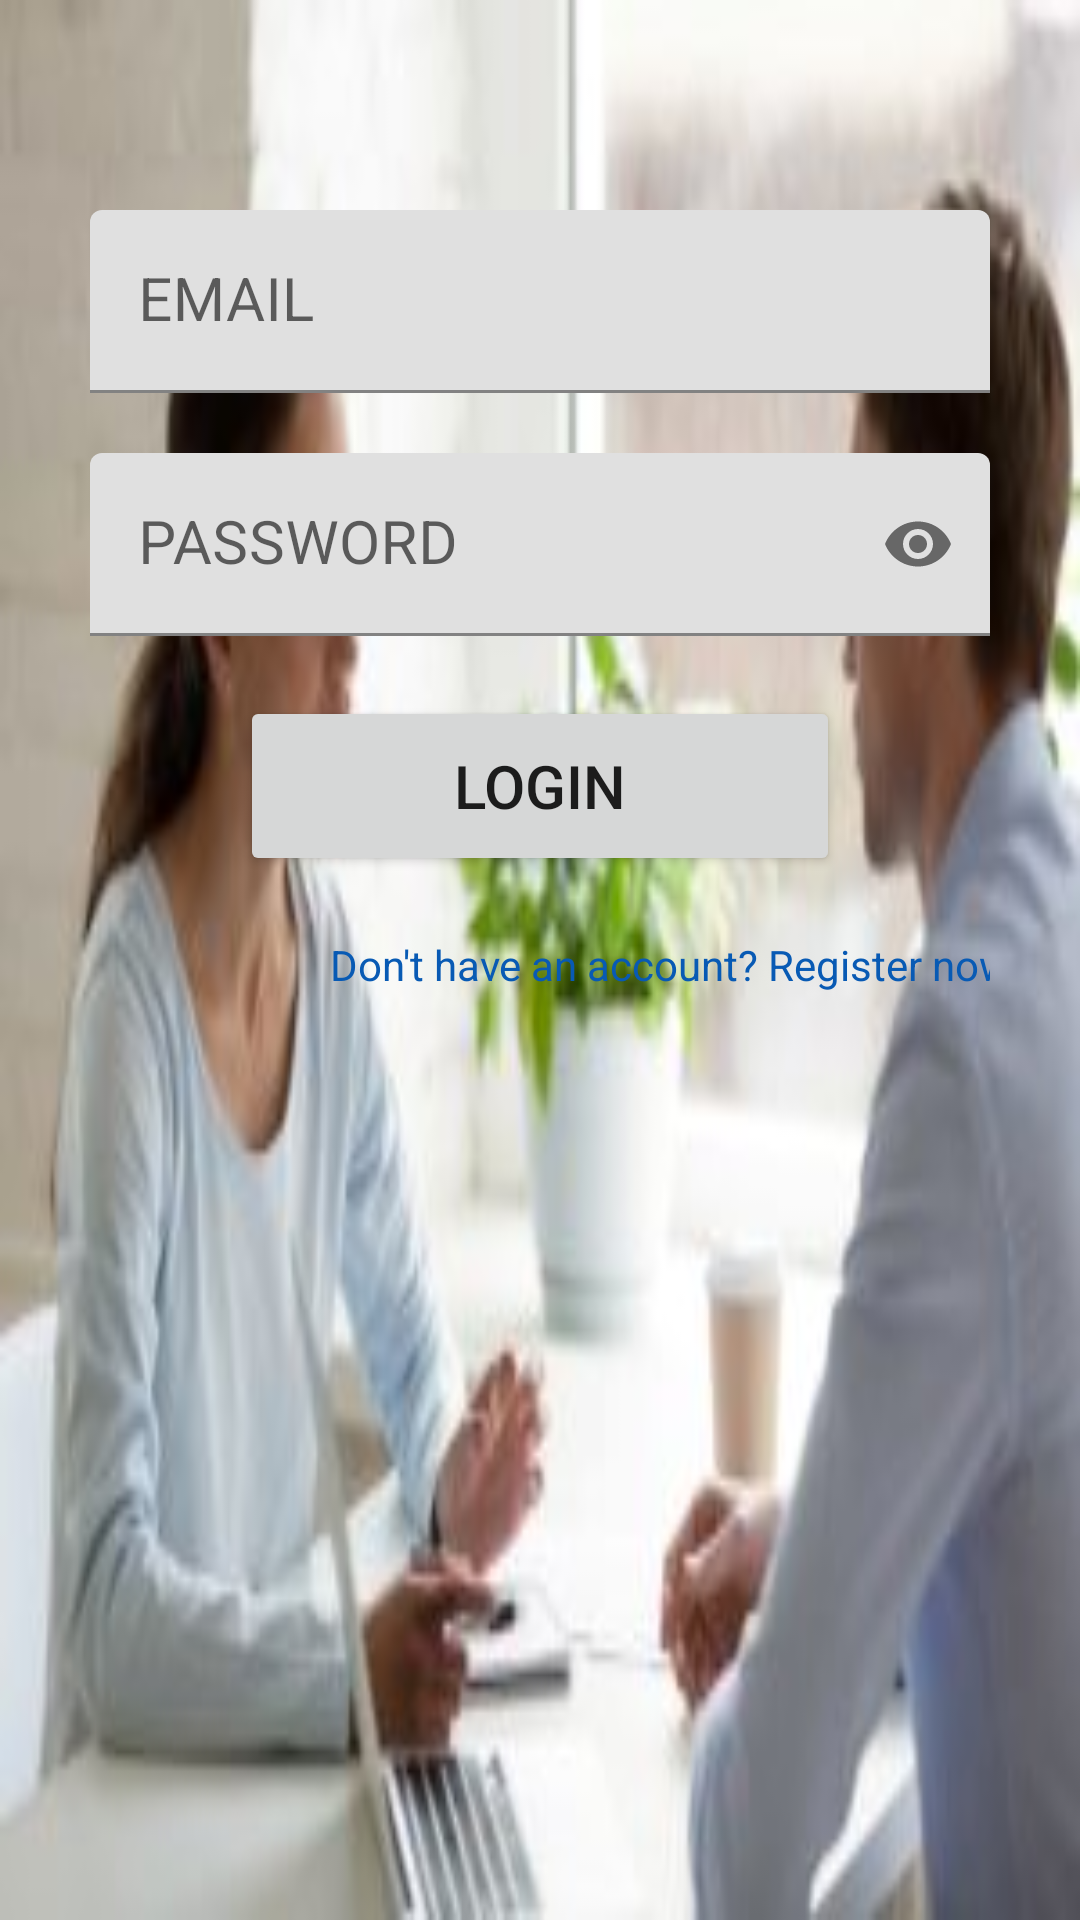

Reconstruct the res/layout file that produces this screen, plus the resources it refers to.
<!-- AndroidManifest.xml: application theme Theme.MyGoals -->
<!-- res/layout/activity_login_page.xml -->
<?xml version="1.0" encoding="utf-8"?>
<LinearLayout xmlns:android="http://schemas.android.com/apk/res/android"
    xmlns:app="http://schemas.android.com/apk/res-auto"
    xmlns:tools="http://schemas.android.com/tools"
    android:layout_width="match_parent"
    android:layout_height="match_parent"
    android:background="@drawable/carrer"
    android:orientation="vertical"
    android:padding="30dp"
    tools:context=".Login">

    <ImageView
        android:layout_width="match_parent"
        android:layout_height="20dp"
        android:src="@drawable/logo"
        android:padding="15dp"/>

    <com.google.android.material.textfield.TextInputLayout
        android:layout_width="match_parent"
        android:layout_height="wrap_content"
        android:focusable="true"
        android:focusableInTouchMode="true"
        android:layout_marginTop="20dp"
        tools:layout_editor_absoluteX="46dp"
        tools:layout_editor_absoluteY="90dp">

        <EditText
            android:layout_width="match_parent"
            android:layout_height="wrap_content"
            android:inputType="textEmailAddress"
            android:id="@+id/email_id"
            android:hint="EMAIL"
            android:ems="10"
            android:textSize="20sp"/>

    </com.google.android.material.textfield.TextInputLayout>

    <com.google.android.material.textfield.TextInputLayout
        android:layout_width="match_parent"
        android:layout_height="wrap_content"
        android:focusable="true"
        android:focusableInTouchMode="true"
        android:layout_marginTop="20dp"
        tools:layout_editor_absoluteX="46dp"
        tools:layout_editor_absoluteY="90dp"
        app:passwordToggleEnabled="true">

        <EditText
            android:layout_width="match_parent"
            android:layout_height="wrap_content"
            android:id="@+id/pass"
            android:hint="PASSWORD"
            android:ems="10"
            android:inputType="textPassword"
            android:textSize="20sp"/>

    </com.google.android.material.textfield.TextInputLayout>

        <Button
            android:layout_width="match_parent"
            android:layout_height="60dp"
            android:layout_marginTop="20dp"
            android:layout_marginStart="50dp"
            android:layout_marginEnd="50dp"
            android:id="@+id/btn_login"
            android:text="LOGIN"
            android:textSize="20dp"/>

    <TextView
        android:id="@+id/register"
        android:layout_width="264dp"
        android:layout_height="28dp"
        android:layout_marginLeft="80dp"
        android:layout_marginTop="20dp"
        android:layout_marginRight="30dp"
        android:text="Don't have an account? Register now"
        android:textColor="#085AB4" />


</LinearLayout>
<!-- resources referenced by this layout -->
<resources>
  <!-- drawable carrer: jpeg bitmap (drawable, 10885 bytes) -->
  <!-- drawable logo: jpg bitmap (drawable, 36988 bytes) -->
  <style name="Theme.MyGoals" parent="Theme.MaterialComponents.DayNight.DarkActionBar">
          
          <item name="colorPrimary">@color/purple_500</item>
          <item name="colorPrimaryVariant">@color/purple_700</item>
          <item name="colorOnPrimary">@color/white</item>
          
          <item name="colorSecondary">@color/teal_200</item>
          <item name="colorSecondaryVariant">@color/teal_700</item>
          <item name="colorOnSecondary">@color/black</item>
          
          <item name="android:statusBarColor" tools:targetApi="l">?attr/colorPrimaryVariant</item>
          
      </style>
  <!-- not gathered from this repository: default colours our renderer supplied (Android Studio template values) -->
  <color name="purple_500">#FF6200EE</color>
  <color name="purple_700">#FF3700B3</color>
  <color name="teal_200">#FF03DAC5</color>
  <color name="teal_700">#FF018786</color>
  <color name="black">#FF000000</color>
  <color name="white">#FFFFFFFF</color>
</resources>
